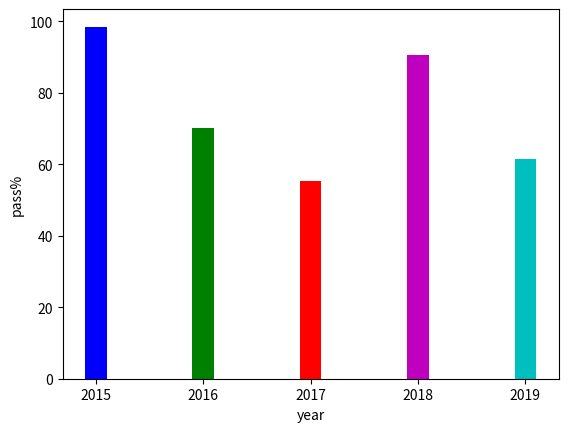

The script that saved this image:
import matplotlib.pyplot as plt
year=['2015','2016','2017','2018','2019']
#list of years
p=[98.50,70.25,55.20,90.5,61.50]
#list of pass percentage
j=['b','g','r','m','c']
#color code of bar chart
plt.bar(year,p,width=0.2,color=j)
# bar() function to create the bar chart
plt.xlabel('year')
# label for x axis
plt.ylabel("pass%")
# label for y axis
plt.show()
# function to display bar chart
